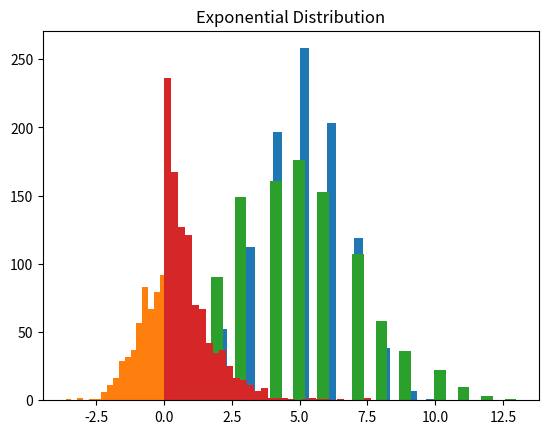

Here is the Python script that generated this plot:
import numpy as np
import scipy.stats as stats
import matplotlib.pyplot as plt

class ProbabilityProgram:
    def __init__(self, data=None):
        self.data = data

    # Basic Probability
    def probability(self, event_outcomes, sample_space):
        return len(event_outcomes) / len(sample_space)
    
    # Conditional Probability
    def conditional_probability(self, A, B):
        return len(A & B) / len(B)
    
    # Bayes' Theorem
    def bayes_theorem(self, P_B_given_A, P_A, P_B):
        return (P_B_given_A * P_A) / P_B

    # Random Variables and Distributions
    def binomial_distribution(self, n, p, size=1000):
        return np.random.binomial(n, p, size)

    def normal_distribution(self, mean=0, std=1, size=1000):
        return np.random.normal(mean, std, size)

    def poisson_distribution(self, lam, size=1000):
        return np.random.poisson(lam, size)

    def exponential_distribution(self, scale=1, size=1000):
        return np.random.exponential(scale, size)

    # Expected Value
    def expected_value(self, probabilities, values):
        return np.sum(probabilities * values)

    # Variance and Standard Deviation
    def variance(self, probabilities, values):
        mean = self.expected_value(probabilities, values)
        return np.sum(probabilities * (values - mean) ** 2)

    def std_deviation(self, probabilities, values):
        return np.sqrt(self.variance(probabilities, values))

    # Data Visualization
    def plot_distribution(self, data, bins=30, title='Distribution'):
        plt.hist(data, bins=bins)
        plt.title(title)
        plt.show()

# Example usage
prob_prog = ProbabilityProgram()

# Basic Probability
sample_space = set(range(1, 7))  # Sample space for a die roll
event_outcomes = {1, 2}  # Event: rolling a 1 or 2
print("Probability of rolling a 1 or 2:", prob_prog.probability(event_outcomes, sample_space))

# Conditional Probability
A = {2, 4, 6}  # Event A: rolling an even number
B = {4, 5, 6}  # Event B: rolling a number greater than 3
print("P(A|B):", prob_prog.conditional_probability(A, B))

# Bayes' Theorem
P_B_given_A = 0.9
P_A = 0.2
P_B = 0.3
print("P(A|B) using Bayes' Theorem:", prob_prog.bayes_theorem(P_B_given_A, P_A, P_B))

# Random Variables and Distributions
binom_data = prob_prog.binomial_distribution(10, 0.5, size=1000)
norm_data = prob_prog.normal_distribution(0, 1, size=1000)
poisson_data = prob_prog.poisson_distribution(5, size=1000)
exp_data = prob_prog.exponential_distribution(1, size=1000)

# Plotting Distributions
prob_prog.plot_distribution(binom_data, title='Binomial Distribution')
prob_prog.plot_distribution(norm_data, title='Normal Distribution')
prob_prog.plot_distribution(poisson_data, title='Poisson Distribution')
prob_prog.plot_distribution(exp_data, title='Exponential Distribution')

# Expected Value, Variance, Standard Deviation
values = np.array([0, 1, 2, 3, 4, 5])
probabilities = np.array([0.1, 0.2, 0.3, 0.2, 0.1, 0.1])
print("Expected Value:", prob_prog.expected_value(probabilities, values))
print("Variance:", prob_prog.variance(probabilities, values))
print("Standard Deviation:", prob_prog.std_deviation(probabilities, values))
